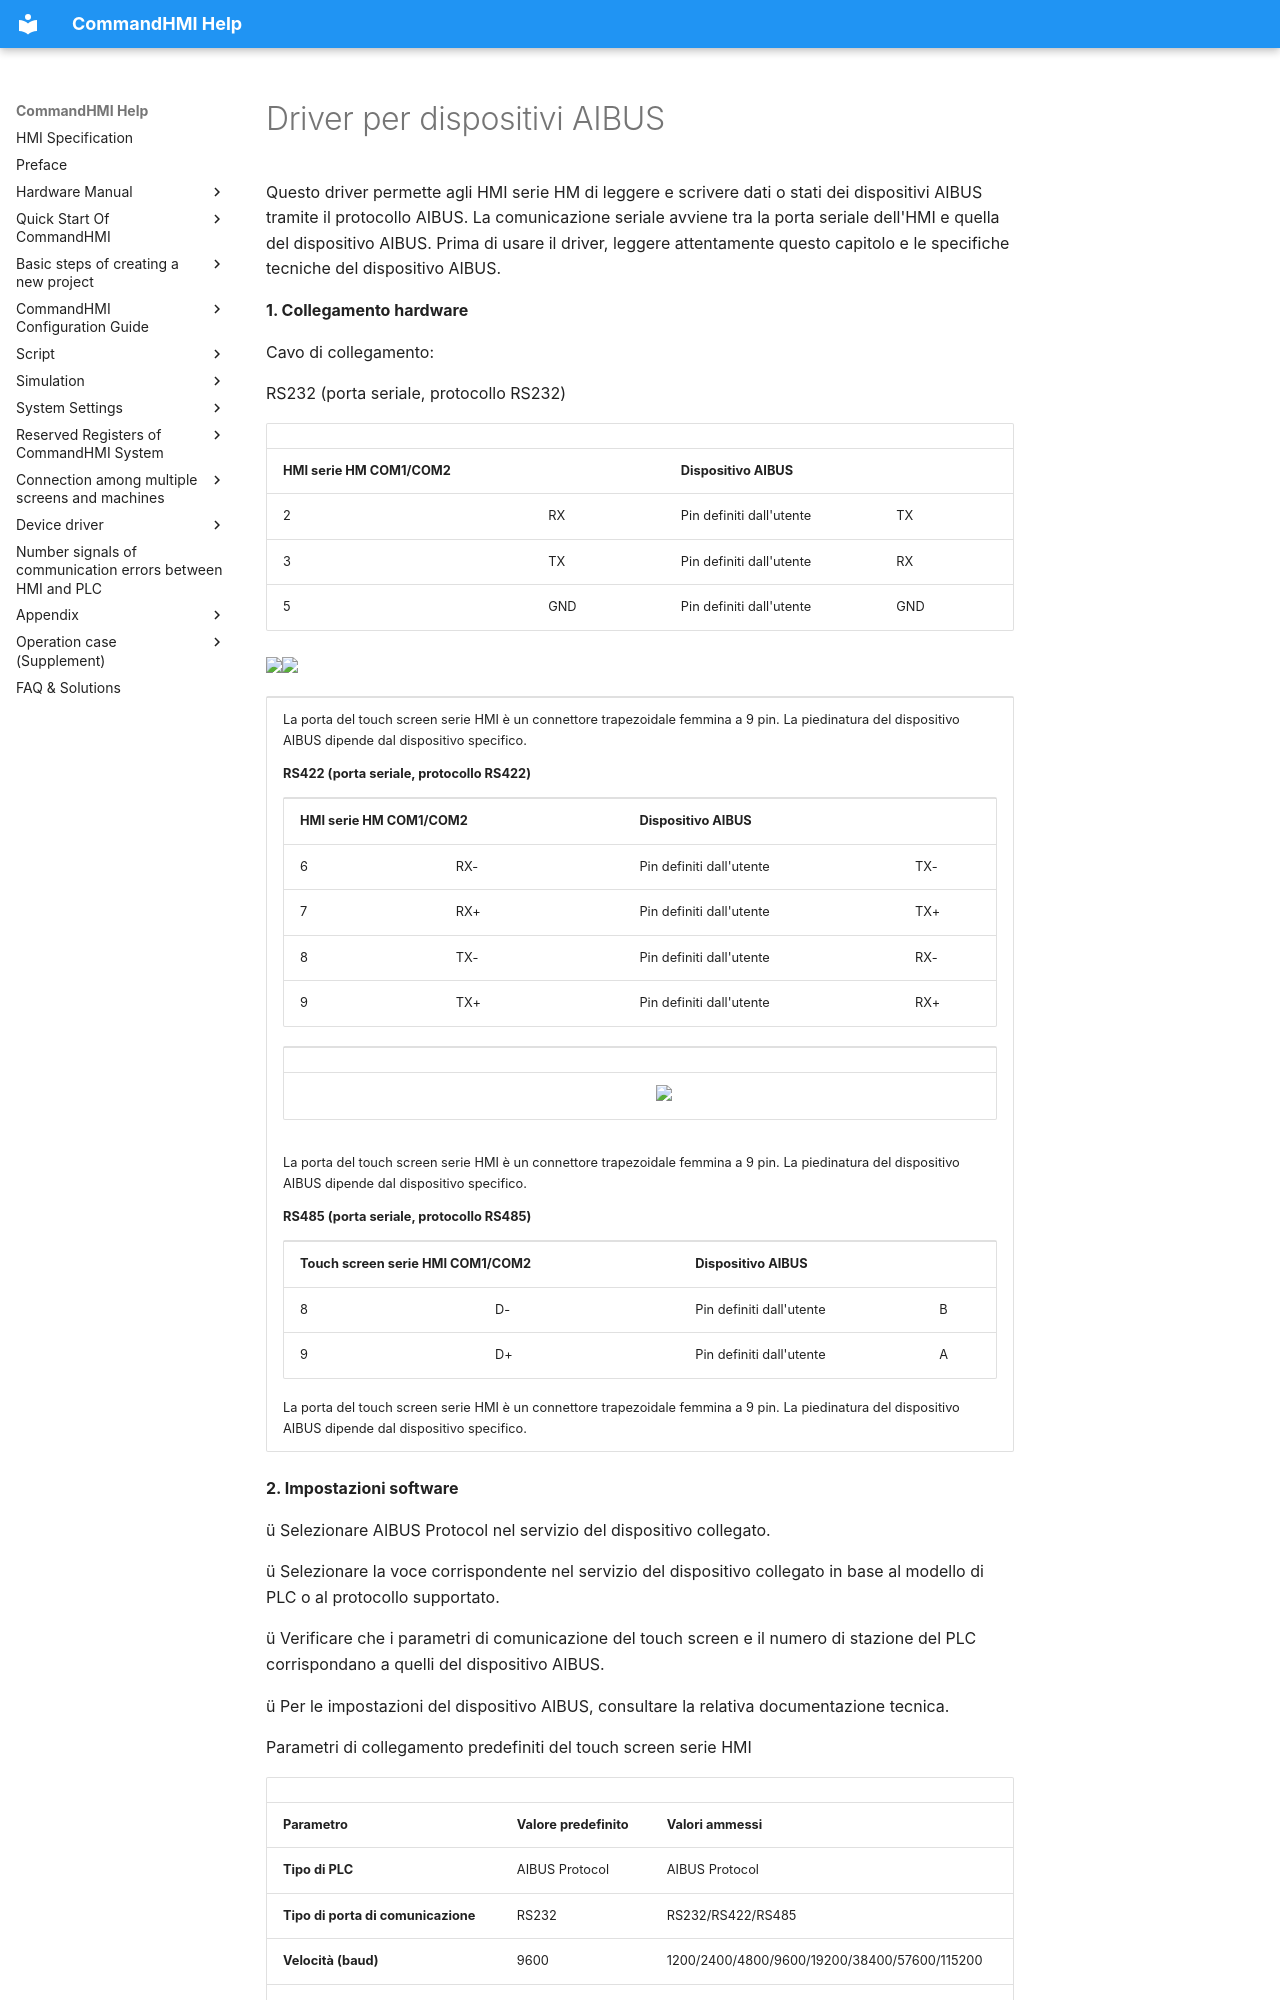

repository: AceAutomation/commandhmi-aide · page: it/drivers/aibus.html · generator: mkdocs

# Driver per dispositivi AIBUS

Questo driver permette agli HMI serie HM di leggere e scrivere dati o stati dei dispositivi AIBUS tramite il protocollo AIBUS. La comunicazione seriale avviene tra la porta seriale dell'HMI e quella del dispositivo AIBUS. Prima di usare il driver, leggere attentamente questo capitolo e le specifiche tecniche del dispositivo AIBUS.

**1.  Collegamento hardware**

Cavo di collegamento:

RS232 (porta seriale, protocollo RS232)

|                             |     |                   |     |
|-----------------------------|-----|-------------------|-----|
| **HMI serie HM COM1/COM2** |     | **Dispositivo AIBUS** |     |
| 2 | RX | Pin definiti dall'utente | TX |
| 3 | TX | Pin definiti dall'utente | RX |
| 5 | GND | Pin definiti dall'utente | GND |

<img src="../../drivers/aibus.files/image002.gif" width="157" /><img src="../../drivers/aibus.files/image003.gif" width="130" />

<table>
<colgroup>
<col style="width: 100%" />
</colgroup>
<tbody>
<tr class="odd">
<td><p>La porta del touch screen serie HMI è un connettore trapezoidale femmina a 9 pin. La piedinatura del dispositivo AIBUS dipende dal dispositivo specifico.</p>
<p><strong>RS422 (porta seriale, protocollo RS422)</strong></p>
<table>
<tbody>
<tr class="odd">
<td colspan="2"><p><strong>HMI serie HM COM1/COM2</strong></p></td>
<td colspan="2"><p><strong>Dispositivo AIBUS</strong></p></td>
</tr>
<tr class="even">
<td><p>6</p></td>
<td><p>RX-</p></td>
<td><p>Pin definiti dall'utente</p></td>
<td><p>TX-</p></td>
</tr>
<tr class="odd">
<td><p>7</p></td>
<td><p>RX+</p></td>
<td><p>Pin definiti dall'utente</p></td>
<td><p>TX+</p></td>
</tr>
<tr class="even">
<td><p>8</p></td>
<td><p>TX-</p></td>
<td><p>Pin definiti dall'utente</p></td>
<td><p>RX-</p></td>
</tr>
<tr class="odd">
<td><p>9</p></td>
<td><p>TX+</p></td>
<td><p>Pin definiti dall'utente</p></td>
<td><p>RX+</p></td>
</tr>
</tbody>
</table>
<table>
<tbody>
<tr class="odd">
<td></td>
<td></td>
</tr>
<tr class="even">
<td></td>
<td><img src="../../drivers/aibus.files/image004.gif" width="280" /></td>
</tr>
</tbody>
</table>
 &#10;<br />
&#10;<p>La porta del touch screen serie HMI è un connettore trapezoidale femmina a 9 pin. La piedinatura del dispositivo AIBUS dipende dal dispositivo specifico.</p>
<p><strong>RS485 (porta seriale, protocollo RS485)</strong></p>
<table>
<tbody>
<tr class="odd">
<td colspan="2"><p><strong>Touch screen serie HMI COM1/COM2</strong></p></td>
<td colspan="2"><p><strong>Dispositivo AIBUS</strong></p></td>
</tr>
<tr class="even">
<td><p>8</p></td>
<td><p>D-</p></td>
<td><p>Pin definiti dall'utente</p></td>
<td><p>B</p></td>
</tr>
<tr class="odd">
<td><p>9</p></td>
<td><p>D+</p></td>
<td><p>Pin definiti dall'utente</p></td>
<td><p>A</p></td>
</tr>
</tbody>
</table>
<p>La porta del touch screen serie HMI è un connettore trapezoidale femmina a 9 pin. La piedinatura del dispositivo AIBUS dipende dal dispositivo specifico.</p></td>
</tr>
</tbody>
</table>

**2. Impostazioni software**

ü Selezionare AIBUS Protocol nel servizio del dispositivo collegato.

ü Selezionare la voce corrispondente nel servizio del dispositivo collegato in base al modello di PLC o al protocollo supportato.

ü Verificare che i parametri di comunicazione del touch screen e il numero di stazione del PLC corrispondano a quelli del dispositivo AIBUS.

ü Per le impostazioni del dispositivo AIBUS, consultare la relativa documentazione tecnica.

Parametri di collegamento predefiniti del touch screen serie HMI
